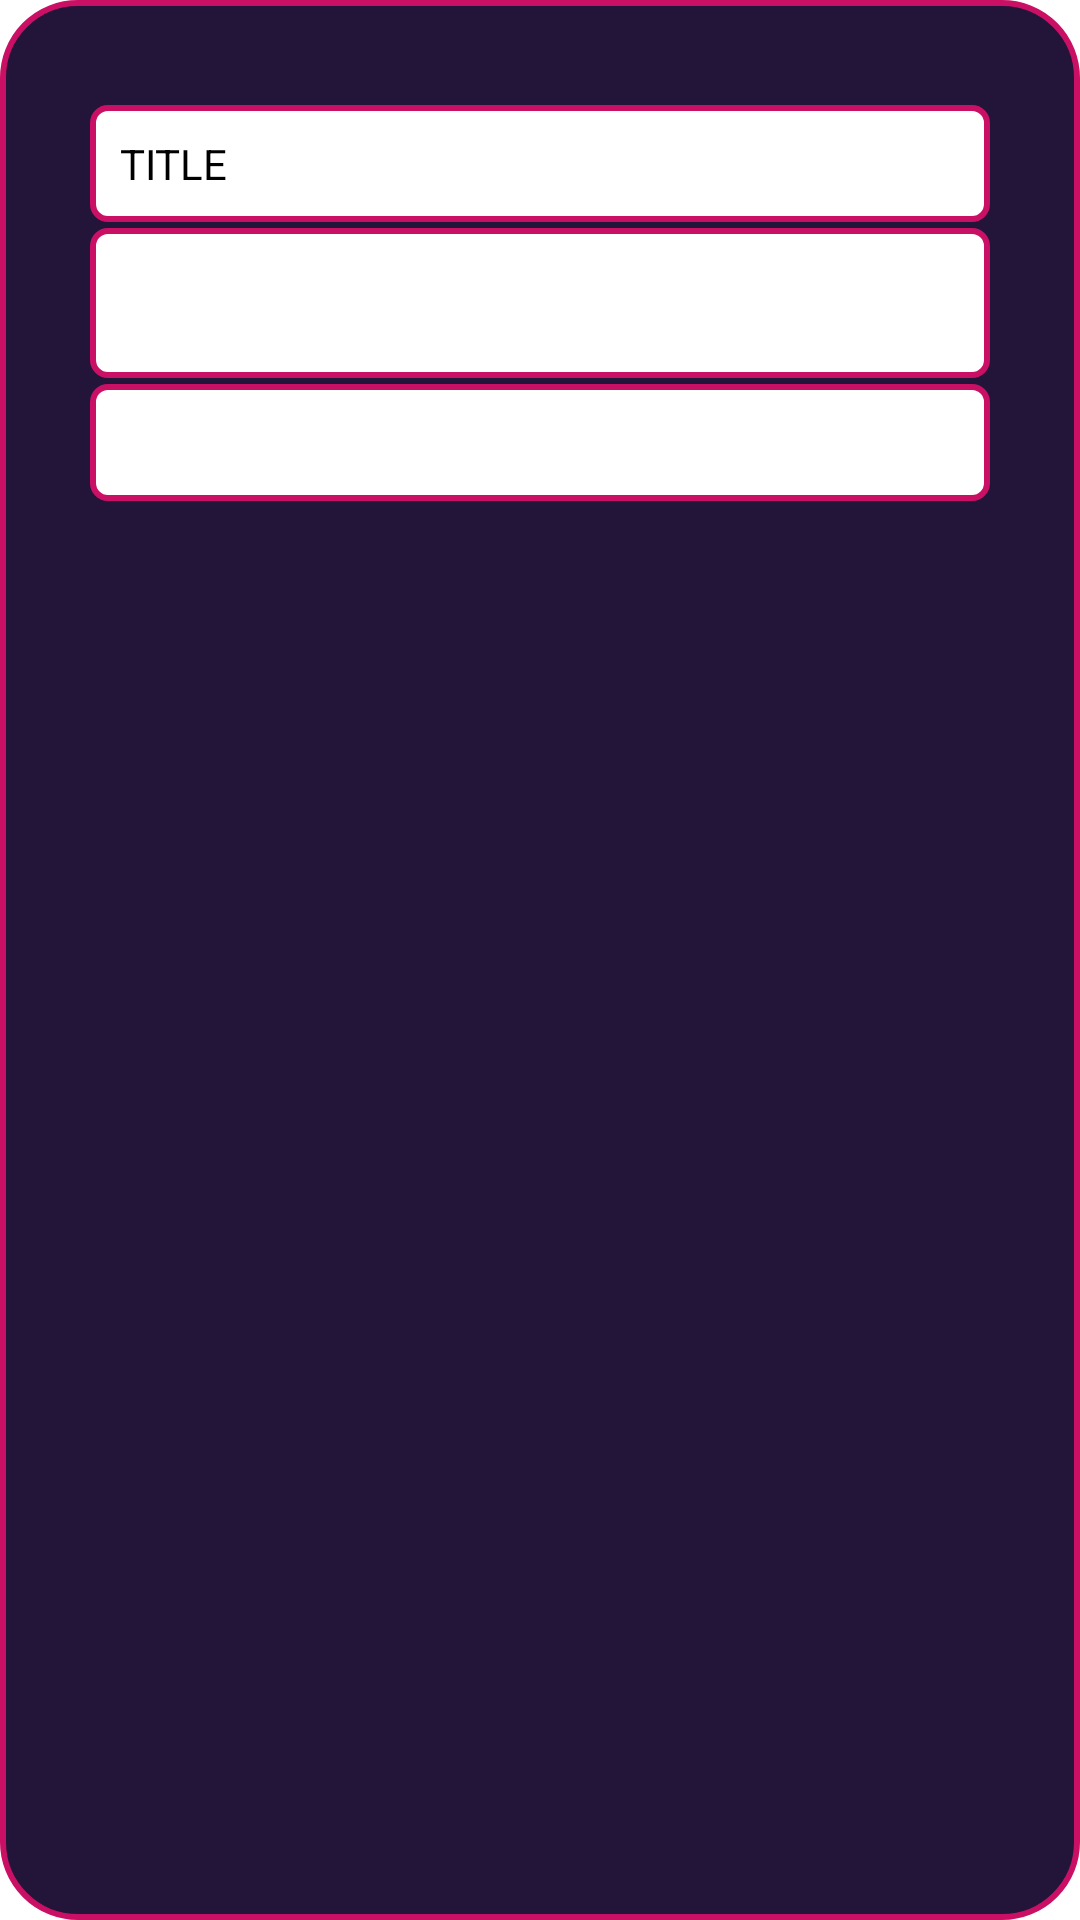

This screen was rendered from an Android layout file. Write that file and the resources it references.
<!-- AndroidManifest.xml: application theme Theme.AMS -->
<!-- res/layout/card_view_design.xml -->
<?xml version="1.0" encoding="utf-8"?>
<LinearLayout xmlns:android="http://schemas.android.com/apk/res/android"
    android:layout_width="match_parent"
    android:background="@drawable/switch_trcks"
    android:orientation="vertical"
    android:layout_margin="10dp"
    android:padding="20dp"

    android:layout_height="wrap_content">
    <TextView
        android:layout_width="match_parent"
        android:layout_height="wrap_content"
        android:id="@+id/titleCard"

        android:text="Title"

        android:textColor="@color/black"
        android:layout_marginTop="15dp"
        android:background="@drawable/swstyle"
        android:layout_marginLeft="10dp"
        android:layout_marginRight="10dp"
        android:padding="10dp"
        android:textAllCaps="true"
        android:minHeight="30dp"
        />
    <TextView
        android:layout_width="match_parent"
        android:layout_height="wrap_content"

        android:id="@+id/messageCard"
        android:textColor="@color/black"
        android:layout_marginTop="2dp"
        android:background="@drawable/swstyle"
        android:layout_marginLeft="10dp"
        android:layout_marginRight="10dp"
        android:padding="10dp"
        android:textAllCaps="true"
        android:minHeight="50dp"
        />
    <TextView
        android:layout_width="match_parent"
        android:layout_height="wrap_content"
        android:layout_marginTop="2dp"
        android:id="@+id/timeCard"
        android:textColor="@color/black"
        android:background="@drawable/swstyle"
        android:layout_marginLeft="10dp"
        android:layout_marginRight="10dp"
        android:padding="10dp"
        android:textAllCaps="true"
        android:minHeight="30dp"
        />

</LinearLayout>
<!-- resources referenced by this layout -->
<resources>
  <color name="black">#FF000000</color>
  <!-- drawable switch_trcks (drawable) -->
  <?xml version="1.0" encoding="utf-8"?>
  <shape
      android:shape="rectangle"
      xmlns:android="http://schemas.android.com/apk/res/android">
      <solid android:color="@color/F2"/>
      <corners android:radius="25dp"/>
      <stroke android:width="2dp" android:color="@color/F3"/>
  
  </shape>
  <!-- drawable swstyle (drawable) -->
  <?xml version="1.0" encoding="utf-8"?>
  <shape
      android:shape="rectangle"
      xmlns:android="http://schemas.android.com/apk/res/android">
      <solid android:color="#FFFFFF"/>
      <corners android:radius="5dp"/>
      <stroke android:width="2dp" android:color="@color/F3"/>
  
  </shape>
  <style name="Theme.AMS" parent="Theme.MaterialComponents.DayNight.DarkActionBar">
          
          <item name="colorPrimary">@color/F1</item>
          <item name="colorPrimaryVariant">@color/purple_700</item>
          <item name="colorOnPrimary">@color/white</item>
          
          <item name="colorSecondary">@color/teal_200</item>
          <item name="colorSecondaryVariant">@color/teal_700</item>
          <item name="colorOnSecondary">@color/black</item>
          
          <item name="android:statusBarColor">?attr/colorPrimaryVariant</item>
          
      </style>
  <color name="F2">#231539</color>
  <color name="F3">#CA1064</color>
  <color name="F1">#0F0C17</color>
  <color name="purple_700">#FF3700B3</color>
  <color name="white">#FFFFFFFF</color>
  <color name="teal_200">#FF03DAC5</color>
  <color name="teal_700">#FF018786</color>
</resources>
